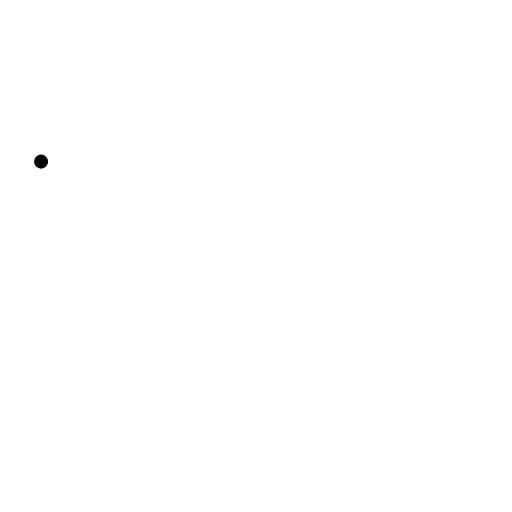
t = 0.00 s
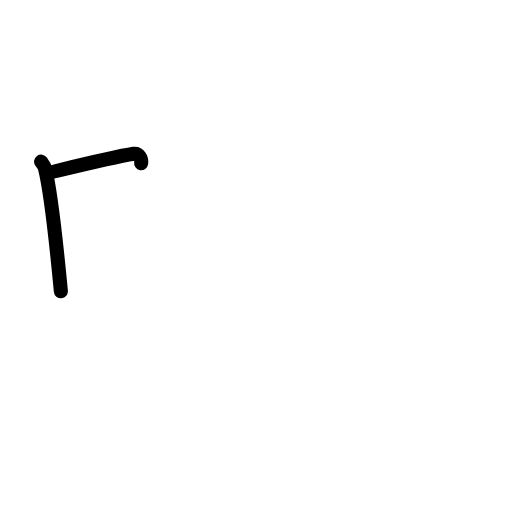
t = 1.58 s
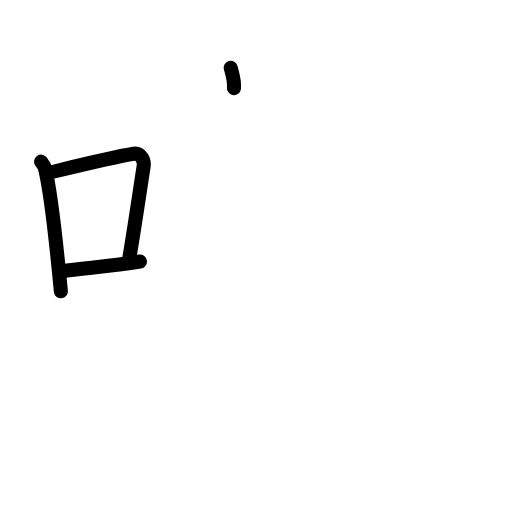
t = 3.19 s
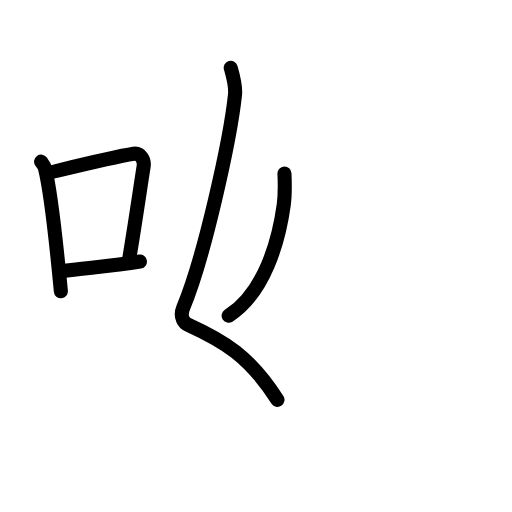
t = 4.75 s
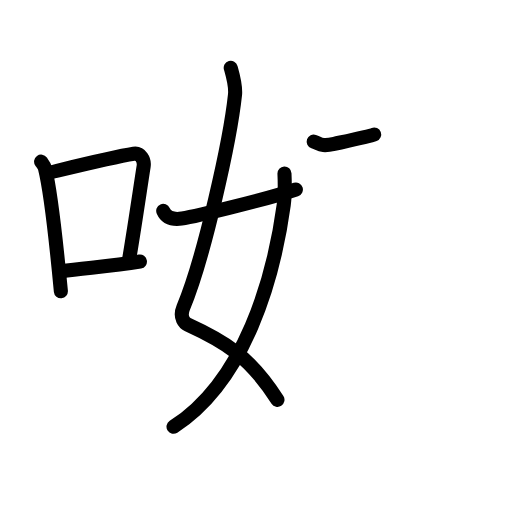
t = 6.38 s
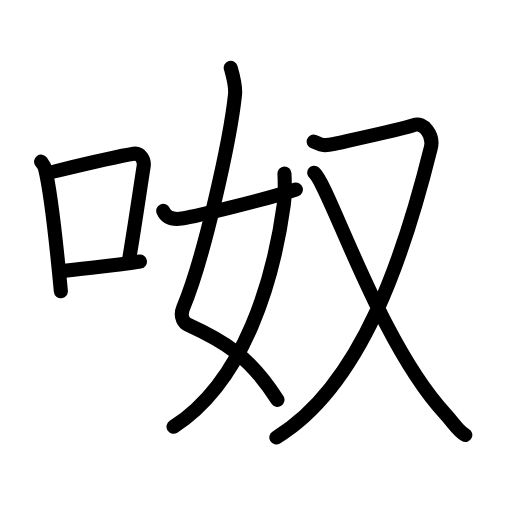
t = 8.00 s

The animated SVG that drew these frames (rendered in a browser with its animation timeline set to each time). Animation: 27 SMIL elements (animate=27); one cycle of 8.00 s.

<?xml version="1.0" encoding="UTF-8"?>
<!--
AniKanjiVG is licensed by CC-BY-SA Paul C. Sommerhoff (https://bitbucket.org/sommerhoff/anikanjivg).
AniKanjiVG uses KanjiVG which is licensed by CC-BY-SA Ulrich Apel (http://kanjivg.tagaini.net).
See also http://creativecommons.org/licenses/by-sa/3.0/
-->
<svg xmlns:kvg='http://kanjivg.tagaini.net' xmlns='http://www.w3.org/2000/svg' width='109' height='109' viewBox='0 0 109 109' style='fill:none;stroke:#000000;stroke-width:3;stroke-linecap:round;stroke-linejoin:round;' id="kvg:kanji_05476"><g id="kvg:05476" kvg:element="呶"><g id="kvg:05476-g1" kvg:element="口" kvg:position="left" kvg:radical="general"><path id="kvg:05476-s1" kvg:type="㇑" d="M8.75,34.41c0.34,0.47,0.69,0.87,0.83,1.46c1.17,4.7,2.58,17.68,3.38,26.13"><animate attributeName="d" begin="0.0s" dur="0.5s" from="M8.75,34.41C8.75,34.41,8.75,34.41,8.75,34.41" to="M8.75,34.41c0.34,0.47,0.69,0.87,0.83,1.46" />
<animate attributeName="d" begin="0.5s" dur="0.5s" from="M8.75,34.41c0.34,0.47,0.69,0.87,0.83,1.46c0,0,0,0,0,0,0" to="M8.75,34.41c0.34,0.47,0.69,0.87,0.83,1.46c1.17,4.7,2.58,17.68,3.38,26.13" />
</path>
<path id="kvg:05476-s2" kvg:type="㇕b" d="M10.86,36.67c8.54-2.06,13.64-3.31,17.61-3.93c1.45-0.23,2.32,1.34,2.11,2.67c-0.86,5.49-1.86,12.49-3.14,20.09"><animate attributeName="d" begin="1.0s" dur="0.3333333333333333s" from="M10.86,36.67C10.86,36.67,10.86,36.67,10.86,36.67" to="M10.86,36.67c8.54-2.06,13.64-3.31,17.61-3.93" />
<animate attributeName="d" begin="1.3333333333333333s" dur="0.3333333333333333s" from="M10.86,36.67c8.54-2.06,13.64-3.31,17.61-3.93c0,0,0,0,0,0,0" to="M10.86,36.67c8.54-2.06,13.64-3.31,17.61-3.93c1.45-0.23,2.32,1.34,2.11,2.67" />
<animate attributeName="d" begin="1.6666666666666665s" dur="0.3333333333333333s" from="M10.86,36.67c8.54-2.06,13.64-3.31,17.61-3.93c1.45-0.23,2.32,1.34,2.11,2.67c0,0,0,0,0,0,0" to="M10.86,36.67c8.54-2.06,13.64-3.31,17.61-3.93c1.45-0.23,2.32,1.34,2.11,2.67c-0.86,5.49-1.86,12.49-3.14,20.09" />
<animate attributeName="d" begin="0s" dur="1.0s" from="M-100,-100" to="M-100,-100" />
</path>
<path id="kvg:05476-s3" kvg:type="㇐b" d="M13.12,57.73c4.66-0.7,10.28-0.98,16.67-2.05"><animate attributeName="d" begin="2.0s" dur="1.0s" from="M13.12,57.73C13.12,57.73,13.12,57.73,13.12,57.73" to="M13.12,57.73c4.66-0.7,10.28-0.98,16.67-2.05" />
<animate attributeName="d" begin="0s" dur="2.0s" from="M-100,-100" to="M-100,-100" />
</path>
</g>
<g id="kvg:05476-g2" kvg:element="奴" kvg:position="right"><g id="kvg:05476-g3" kvg:element="女" kvg:variant="true" kvg:position="left"><path id="kvg:05476-s4" kvg:type="㇛" d="M49.12,14.44c0.4,1.43,1.12,3.79,0.91,5.75c-1.02,9.6-6.53,34.54-11.01,45.28c-0.92,2.2,0.39,3.37,0.91,3.61c7.72,3.52,13.14,6.67,19.14,16.04"><animate attributeName="d" begin="3.0s" dur="0.25s" from="M49.12,14.44C49.12,14.44,49.12,14.44,49.12,14.44" to="M49.12,14.44c0.4,1.43,1.12,3.79,0.91,5.75" />
<animate attributeName="d" begin="3.25s" dur="0.25s" from="M49.12,14.44c0.4,1.43,1.12,3.79,0.91,5.75c0,0,0,0,0,0,0" to="M49.12,14.44c0.4,1.43,1.12,3.79,0.91,5.75c-1.02,9.6-6.53,34.54-11.01,45.28" />
<animate attributeName="d" begin="3.5s" dur="0.25s" from="M49.12,14.44c0.4,1.43,1.12,3.79,0.91,5.75c-1.02,9.6-6.53,34.54-11.01,45.28c0,0,0,0,0,0,0" to="M49.12,14.44c0.4,1.43,1.12,3.79,0.91,5.75c-1.02,9.6-6.53,34.54-11.01,45.28c-0.92,2.2,0.39,3.37,0.91,3.61" />
<animate attributeName="d" begin="3.75s" dur="0.25s" from="M49.12,14.44c0.4,1.43,1.12,3.79,0.91,5.75c-1.02,9.6-6.53,34.54-11.01,45.28c-0.92,2.2,0.39,3.37,0.91,3.61c0,0,0,0,0,0,0" to="M49.12,14.44c0.4,1.43,1.12,3.79,0.91,5.75c-1.02,9.6-6.53,34.54-11.01,45.28c-0.92,2.2,0.39,3.37,0.91,3.61c7.72,3.52,13.14,6.67,19.14,16.04" />
<animate attributeName="d" begin="0s" dur="3.0s" from="M-100,-100" to="M-100,-100" />
</path>
<path id="kvg:05476-s5" kvg:type="㇒" d="M60.56,36.94c0.06,1.37,0.11,4.7-0.15,6.64c-2.14,15.69-8.29,37.5-23.47,47.27"><animate attributeName="d" begin="4.0s" dur="0.5s" from="M60.56,36.94C60.56,36.94,60.56,36.94,60.56,36.94" to="M60.56,36.94c0.06,1.37,0.11,4.7-0.15,6.64" />
<animate attributeName="d" begin="4.5s" dur="0.5s" from="M60.56,36.94c0.06,1.37,0.11,4.7-0.15,6.64c0,0,0,0,0,0,0" to="M60.56,36.94c0.06,1.37,0.11,4.7-0.15,6.64c-2.14,15.69-8.29,37.5-23.47,47.27" />
<animate attributeName="d" begin="0s" dur="4.0s" from="M-100,-100" to="M-100,-100" />
</path>
<path id="kvg:05476-s6" kvg:type="㇀/㇐" d="M34.75,44.89c0.6,1.36,1.81,1.82,3.43,1.7c1.74-0.12,17.62-3.86,24.81-6.25"><animate attributeName="d" begin="5.0s" dur="0.5s" from="M34.75,44.89C34.75,44.89,34.75,44.89,34.75,44.89" to="M34.75,44.89c0.6,1.36,1.81,1.82,3.43,1.7" />
<animate attributeName="d" begin="5.5s" dur="0.5s" from="M34.75,44.89c0.6,1.36,1.81,1.82,3.43,1.7c0,0,0,0,0,0,0" to="M34.75,44.89c0.6,1.36,1.81,1.82,3.43,1.7c1.74-0.12,17.62-3.86,24.81-6.25" />
<animate attributeName="d" begin="0s" dur="5.0s" from="M-100,-100" to="M-100,-100" />
</path>
</g>
<g id="kvg:05476-g4" kvg:element="又" kvg:position="right"><path id="kvg:05476-s7" kvg:type="㇇" d="M66.78,30.14c1.41,0.49,1.55,1.12,4.39,0.49c5.08-1.13,15.05-3.27,16.98-4.01c1.93-0.74,4.24,2.12,3.57,4.82C86.28,53.37,77.25,82,58.83,93.12"><animate attributeName="d" begin="6.0s" dur="0.25s" from="M66.78,30.14C66.78,30.14,66.78,30.14,66.78,30.14" to="M66.78,30.14c1.41,0.49,1.55,1.12,4.39,0.49" />
<animate attributeName="d" begin="6.25s" dur="0.25s" from="M66.78,30.14c1.41,0.49,1.55,1.12,4.39,0.49c0,0,0,0,0,0,0" to="M66.78,30.14c1.41,0.49,1.55,1.12,4.39,0.49c5.08-1.13,15.05-3.27,16.98-4.01" />
<animate attributeName="d" begin="6.5s" dur="0.25s" from="M66.78,30.14c1.41,0.49,1.55,1.12,4.39,0.49c5.08-1.13,15.05-3.27,16.98-4.01c0,0,0,0,0,0,0" to="M66.78,30.14c1.41,0.49,1.55,1.12,4.39,0.49c5.08-1.13,15.05-3.27,16.98-4.01c1.93-0.74,4.24,2.12,3.57,4.82" />
<animate attributeName="d" begin="6.75s" dur="0.25s" from="M66.78,30.14c1.41,0.49,1.55,1.12,4.39,0.49c5.08-1.13,15.05-3.27,16.98-4.01c1.93-0.74,4.24,2.12,3.57,4.82c0,0,0,0,0,0,0" to="M66.78,30.14c1.41,0.49,1.55,1.12,4.39,0.49c5.08-1.13,15.05-3.27,16.98-4.01c1.93-0.74,4.24,2.12,3.57,4.82C86.28,53.37,77.25,82,58.83,93.12" />
<animate attributeName="d" begin="0s" dur="6.0s" from="M-100,-100" to="M-100,-100" />
</path>
<path id="kvg:05476-s8" kvg:type="㇏" d="M66.89,36.77C70,39.25,80.75,73,94.77,88.08c1.89,2.04,2.79,3.77,4.29,4.52"><animate attributeName="d" begin="7.0s" dur="0.5s" from="M66.89,36.77C66.89,36.77,66.89,36.77,66.89,36.77" to="M66.89,36.77C70,39.25,80.75,73,94.77,88.08" />
<animate attributeName="d" begin="7.5s" dur="0.5s" from="M66.89,36.77C70,39.25,80.75,73,94.77,88.08c0,0,0,0,0,0,0" to="M66.89,36.77C70,39.25,80.75,73,94.77,88.08c1.89,2.04,2.79,3.77,4.29,4.52" />
<animate attributeName="d" begin="0s" dur="7.0s" from="M-100,-100" to="M-100,-100" />
</path>
</g>
</g>
</g>
</svg>
